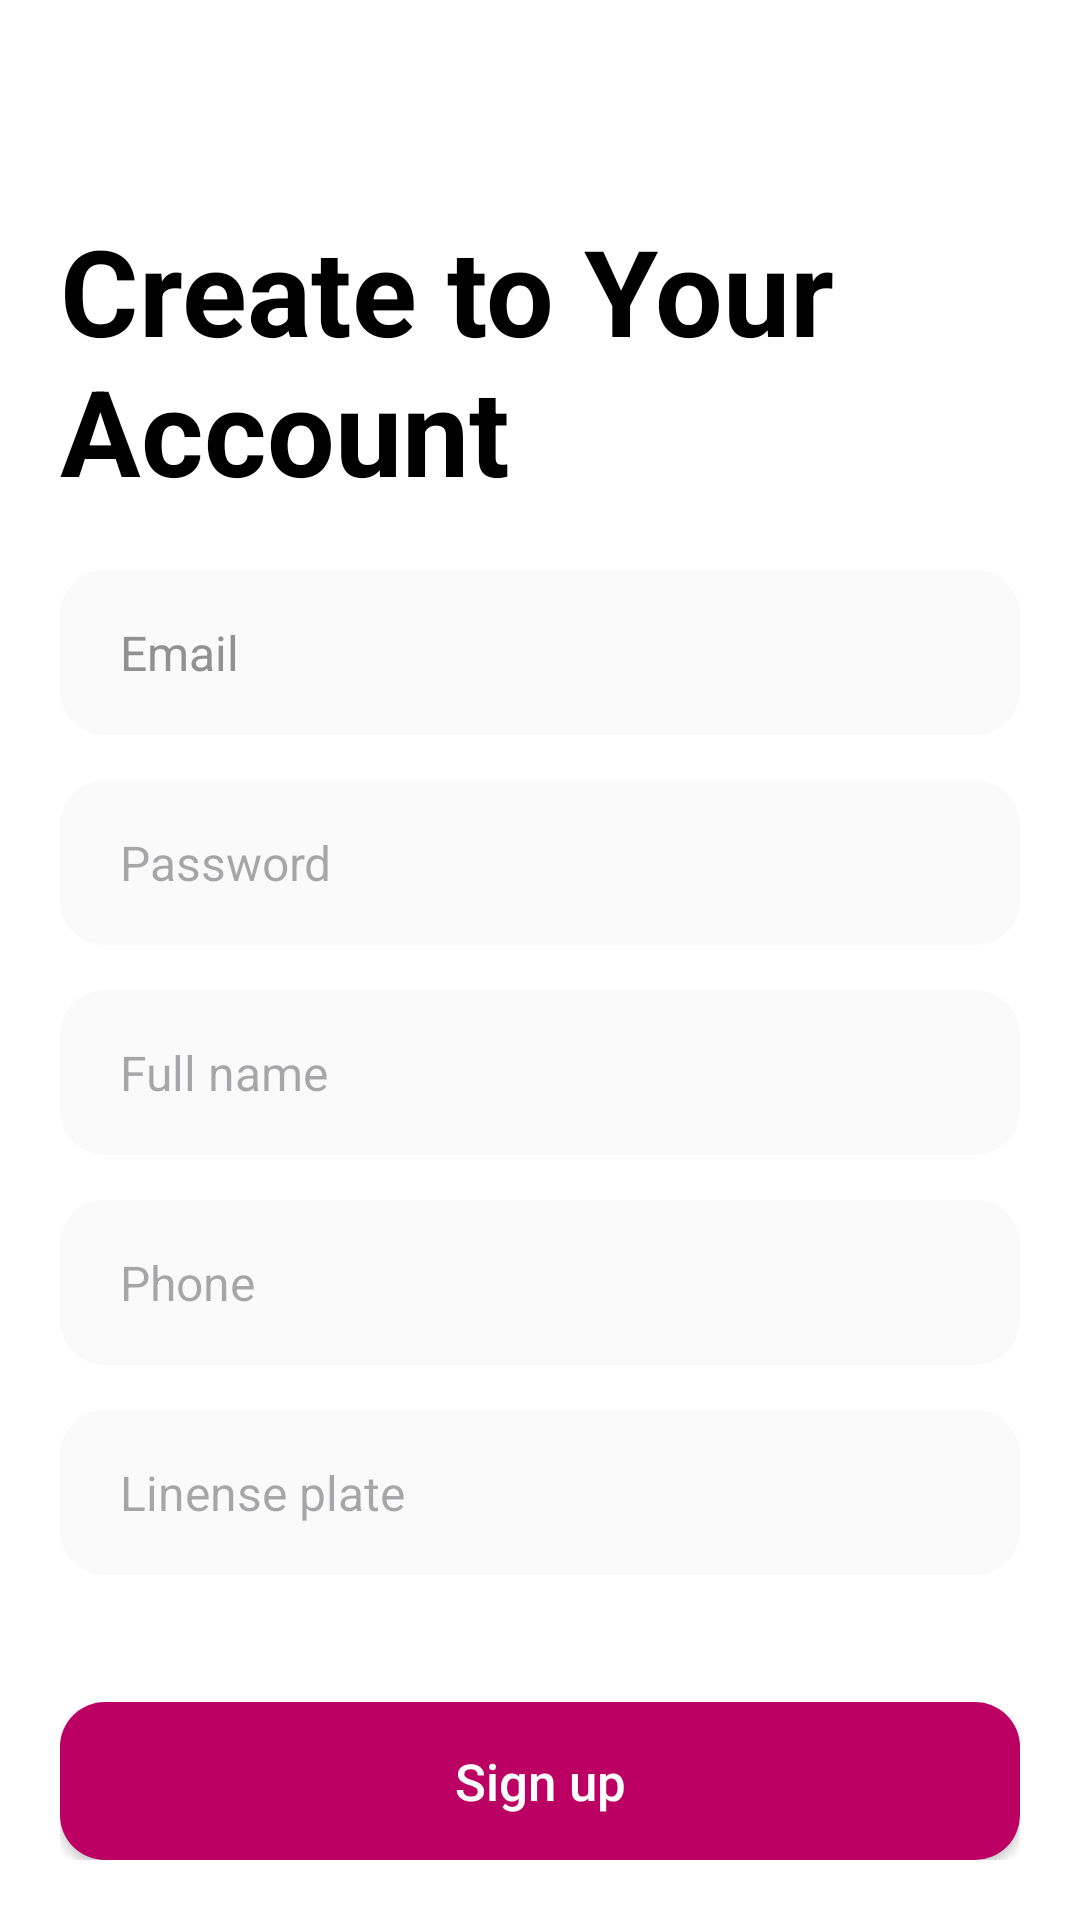

Android layout source for this screen:
<!-- AndroidManifest.xml: application theme Theme.GoParking -->
<!-- res/layout/activity_signup.xml -->
<?xml version="1.0" encoding="utf-8"?>
<LinearLayout xmlns:android="http://schemas.android.com/apk/res/android"
    xmlns:app="http://schemas.android.com/apk/res-auto"
    xmlns:tools="http://schemas.android.com/tools"
    android:layout_width="match_parent"
    android:layout_height="match_parent"
    android:orientation="vertical"
    android:padding="20dp"
    android:background="@color/white"
    tools:context=".SignUpActivity"
    android:id="@+id/signup_activity_root_layout">

    <ImageButton
        android:id="@+id/btn_backLogin"
        android:layout_width="40dp"
        android:layout_height="30dp"
        android:background="@android:color/transparent"
        android:scaleType="fitCenter"
        android:src="@drawable/back">
    </ImageButton>

    <TextView
        android:layout_width="wrap_content"
        android:layout_height="wrap_content"
        android:layout_gravity="center_horizontal"
        android:layout_marginVertical="20dp"
        android:text="Create to Your Account"
        android:textColor="@color/black"
        android:textSize="40sp"
        android:textStyle="bold">
    </TextView>

    <RelativeLayout
        android:layout_width="match_parent"
        android:layout_height="wrap_content"
        android:layout_marginBottom="15dp">

        <EditText
            android:id="@+id/email"
            android:layout_width="match_parent"
            android:layout_height="55dp"
            android:paddingVertical="10dp"
            android:paddingStart="20dp"
            android:hint="Email"
            android:textColorHint="#919191"
            android:textSize="16sp"
            android:background="@drawable/user_pwd">
        </EditText>

    </RelativeLayout>

    <RelativeLayout
        android:layout_width="match_parent"
        android:layout_height="wrap_content"
        android:layout_marginBottom="15dp">

        <EditText
            android:id="@+id/pwd"
            android:layout_width="match_parent"
            android:layout_height="55dp"
            android:background="@drawable/user_pwd"
            android:hint="Password"
            android:inputType="textPassword"
            android:paddingVertical="10dp"
            android:paddingStart="20dp"
            android:textSize="16sp">
        </EditText>

    </RelativeLayout>

    <RelativeLayout
        android:layout_width="match_parent"
        android:layout_height="wrap_content"
        android:layout_marginBottom="15dp">

        <EditText
            android:id="@+id/name"
            android:layout_width="match_parent"
            android:layout_height="55dp"
            android:background="@drawable/user_pwd"
            android:hint="Full name"
            android:paddingVertical="10dp"
            android:paddingStart="20dp"
            android:textSize="16sp">
        </EditText>

    </RelativeLayout>

    <RelativeLayout
        android:layout_width="match_parent"
        android:layout_height="wrap_content"
        android:layout_marginBottom="15dp">

        <EditText
            android:id="@+id/phone"
            android:layout_width="match_parent"
            android:layout_height="55dp"
            android:background="@drawable/user_pwd"
            android:hint="Phone"
            android:inputType="number"
            android:paddingVertical="10dp"
            android:paddingStart="20dp"
            android:textSize="16sp">
        </EditText>

    </RelativeLayout>

    <RelativeLayout
        android:layout_width="match_parent"
        android:layout_height="wrap_content"
        android:layout_marginBottom="15dp">

        <EditText
            android:id="@+id/licensePlate"
            android:layout_width="match_parent"
            android:layout_height="55dp"
            android:background="@drawable/user_pwd"
            android:hint="Linense plate"
            android:paddingVertical="10dp"
            android:paddingStart="20dp"
            android:textSize="16sp">
        </EditText>

    </RelativeLayout>

    <RelativeLayout
        android:layout_width="match_parent"
        android:layout_height="match_parent">

        <androidx.appcompat.widget.AppCompatButton
            android:id="@+id/btn_sign_up"
            android:layout_width="match_parent"
            android:layout_height="wrap_content"
            android:layout_alignParentBottom="true"
            android:background="@drawable/radius2"
            android:textAllCaps="false"
            android:paddingVertical="15dp"
            android:text="Sign up"
            android:textColor="@color/white"
            android:textSize="17sp" />

    </RelativeLayout>

</LinearLayout>
<!-- resources referenced by this layout -->
<resources>
  <!-- drawable radius2 (drawable) -->
  <?xml version="1.0" encoding="utf-8"?>
  <shape xmlns:android="http://schemas.android.com/apk/res/android">
  
      <solid android:color="#bc0063"/>
      <corners android:radius="15dp"/>
  
  </shape>
  <!-- drawable user_pwd (drawable) -->
  <?xml version="1.0" encoding="utf-8"?>
  <selector xmlns:android="http://schemas.android.com/apk/res/android">
      <item android:state_focused="false">
          <shape>
              <solid android:color="#FAFAFA"></solid>
              <corners android:radius="15dp"></corners>
          </shape>
      </item>
      <item android:state_focused="true">
          <shape>
              <solid android:color="#FAFAFA"></solid>
              <stroke android:color="#bc0063" android:width="1dp"></stroke>
              <corners android:radius="15dp"></corners>
          </shape>
      </item>
  </selector>
  <style name="Theme.GoParking" parent="Base.Theme.GoParking" />
  <style name="Base.Theme.GoParking" parent="Theme.Material3.DayNight.NoActionBar">
          
          
      </style>
  <!-- not gathered from this repository: default colours our renderer supplied (Android Studio template values) -->
  <color name="black">#FF000000</color>
  <color name="white">#FFFFFFFF</color>
</resources>
